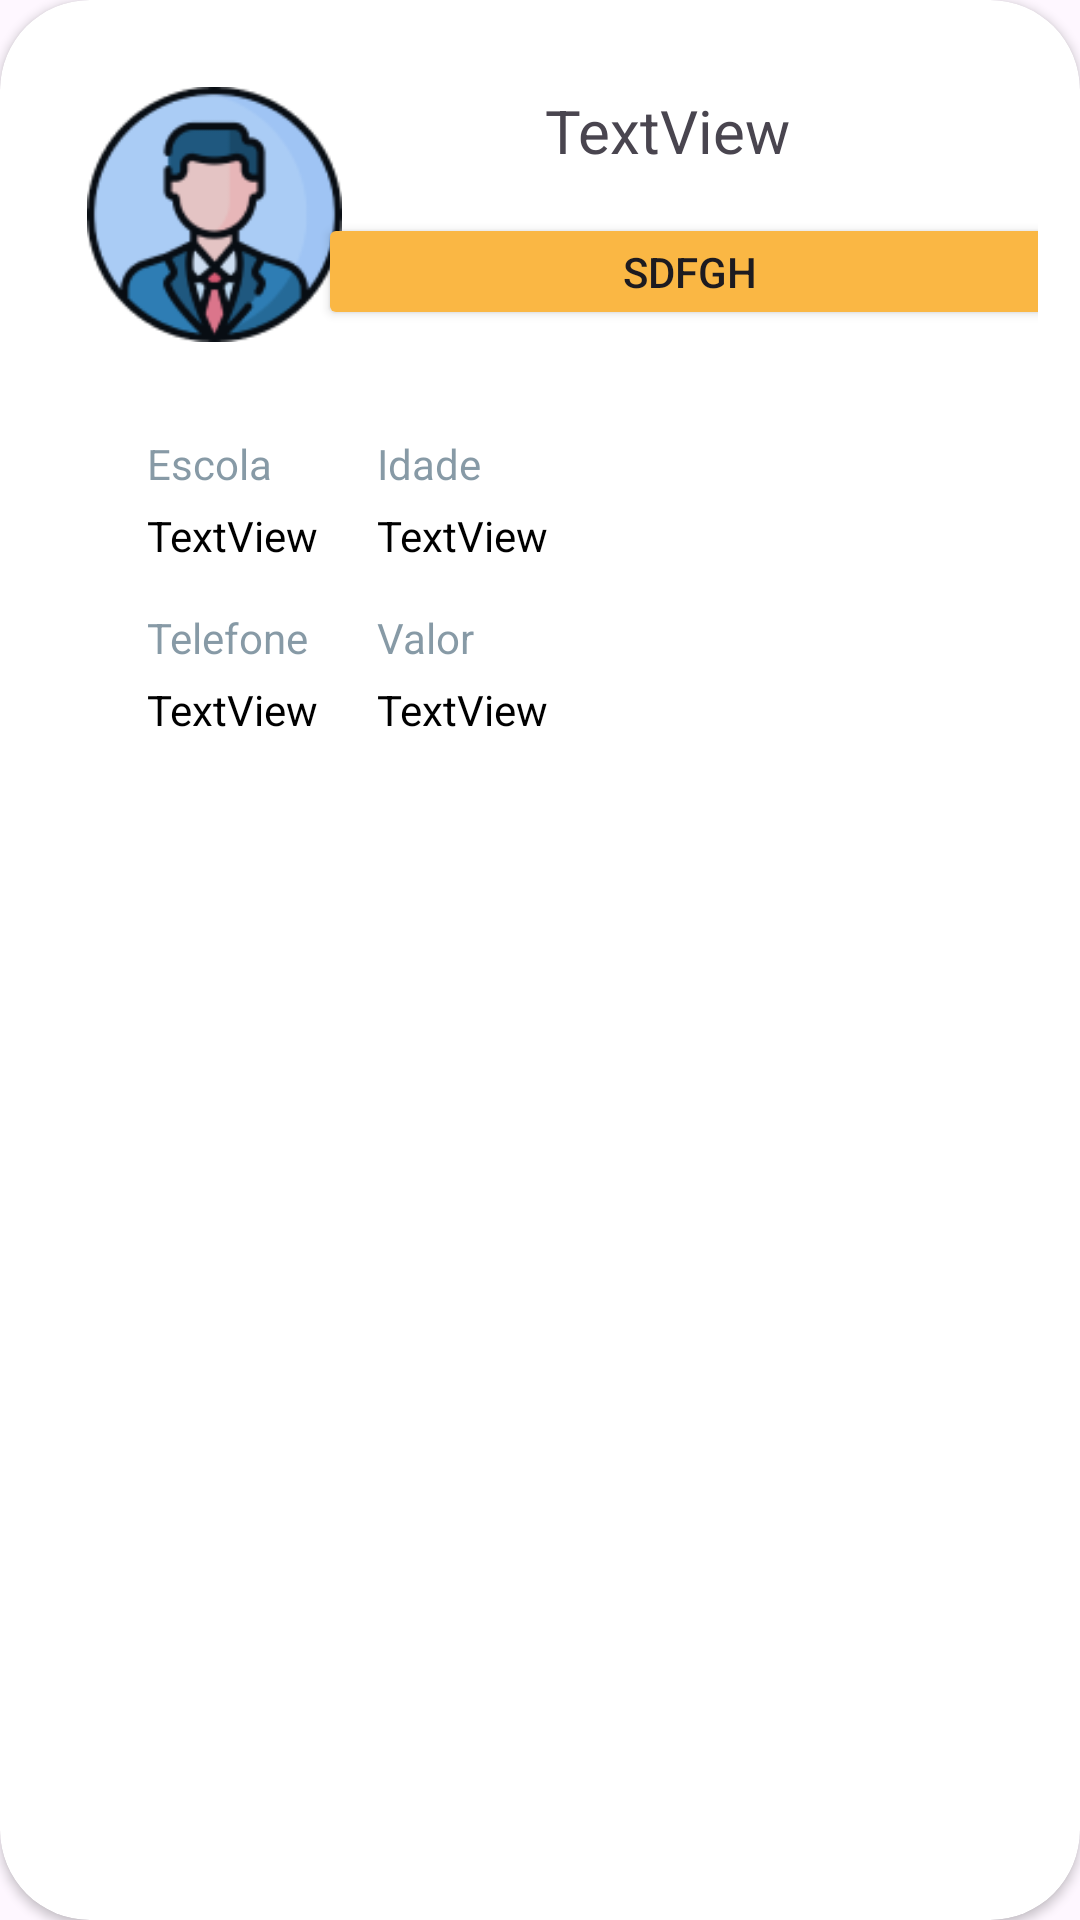

Produce the Android XML layout that renders to this screen, including the resource entries it uses.
<!-- AndroidManifest.xml: application theme Theme.ConnectVans -->
<!-- res/layout/lista_motorista.xml -->
<?xml version="1.0" encoding="utf-8"?>
<androidx.cardview.widget.CardView xmlns:android="http://schemas.android.com/apk/res/android"
    xmlns:app="http://schemas.android.com/apk/res-auto"
    xmlns:tools="http://schemas.android.com/tools"
    android:layout_width="match_parent"
    android:layout_height="match_parent"
    android:layout_margin="5dp"
    android:layout_marginTop="10dp"
    app:cardCornerRadius="30dp">

    <androidx.constraintlayout.widget.ConstraintLayout
        android:layout_width="match_parent"
        android:layout_height="wrap_content"
        android:layout_margin="14dp">

        <ImageView
            android:id="@+id/foto"
            android:layout_width="85dp"
            android:layout_height="85dp"
            android:layout_marginStart="15dp"
            android:layout_marginTop="15dp"
            app:layout_constraintStart_toStartOf="parent"
            app:layout_constraintTop_toTopOf="parent"
            app:srcCompat="@drawable/fotofihlo" />

        <TextView
            android:id="@+id/nome"
            android:layout_width="0dp"
            android:layout_height="wrap_content"
            android:layout_marginTop="16dp"
            android:layout_marginEnd="15dp"
            android:gravity="center"
            android:text="TextView"
            android:textSize="20sp"
            app:layout_constraintEnd_toEndOf="parent"
            app:layout_constraintHorizontal_bias="0.0"
            app:layout_constraintStart_toEndOf="@+id/foto"
            app:layout_constraintTop_toTopOf="parent" />

        <Button
            android:id="@+id/button3"
            android:layout_width="248dp"
            android:layout_height="39dp"
            android:layout_marginStart="11dp"
            android:layout_marginTop="10dp"
            android:layout_marginEnd="11dp"
            android:backgroundTint="#FAB744"
            android:gravity="center_horizontal|center_vertical"
            android:text="sdfgh"
            app:layout_constraintBottom_toBottomOf="@+id/foto"
            app:layout_constraintEnd_toEndOf="parent"
            app:layout_constraintStart_toEndOf="@+id/foto"
            app:layout_constraintTop_toBottomOf="@+id/nome" />

        <TextView
            android:id="@+id/textView20"
            android:layout_width="wrap_content"
            android:layout_height="wrap_content"
            android:layout_marginStart="20dp"
            android:layout_marginTop="31dp"
            android:text="Escola"
            android:textColor="#8A21445B"
            app:layout_constraintStart_toStartOf="@+id/foto"
            app:layout_constraintTop_toBottomOf="@+id/foto" />

        <TextView
            android:id="@+id/escola"
            android:layout_width="wrap_content"
            android:layout_height="wrap_content"
            android:layout_marginTop="5dp"
            android:text="TextView"
            android:textColor="#000000"
            app:layout_constraintStart_toStartOf="@+id/textView20"
            app:layout_constraintTop_toBottomOf="@+id/textView20" />

        <TextView
            android:id="@+id/textView24"
            android:layout_width="wrap_content"
            android:layout_height="wrap_content"
            android:layout_marginTop="15dp"
            android:text="Telefone"
            android:textColor="#8A21445B"
            app:layout_constraintStart_toStartOf="@+id/escola"
            app:layout_constraintTop_toBottomOf="@+id/escola" />

        <TextView
            android:id="@+id/textView26"
            android:layout_width="wrap_content"
            android:layout_height="wrap_content"
            android:layout_marginTop="5dp"
            android:text="TextView"
            android:textColor="#000000"
            app:layout_constraintStart_toStartOf="@+id/textView24"
            app:layout_constraintTop_toBottomOf="@+id/textView24" />

        <TextView
            android:id="@+id/textView28"
            android:layout_width="wrap_content"
            android:layout_height="wrap_content"
            android:layout_marginStart="35dp"
            android:text="Idade"
            android:textColor="#8A21445B"
            app:layout_constraintBottom_toBottomOf="@+id/textView20"
            app:layout_constraintStart_toEndOf="@+id/textView20"
            app:layout_constraintTop_toTopOf="@+id/textView20" />

        <TextView
            android:id="@+id/idade"
            android:layout_width="wrap_content"
            android:layout_height="wrap_content"
            android:layout_marginTop="5dp"
            android:text="TextView"
            android:textColor="#000000"
            app:layout_constraintStart_toStartOf="@+id/textView28"
            app:layout_constraintTop_toBottomOf="@+id/textView28" />

        <TextView
            android:id="@+id/textView30"
            android:layout_width="wrap_content"
            android:layout_height="wrap_content"
            android:text="Valor"
            android:textColor="#8A21445B"
            app:layout_constraintBottom_toBottomOf="@+id/textView24"
            app:layout_constraintStart_toStartOf="@+id/textView28"
            app:layout_constraintTop_toTopOf="@+id/textView24" />

        <TextView
            android:id="@+id/valor"
            android:layout_width="wrap_content"
            android:layout_height="wrap_content"
            android:layout_marginTop="5dp"
            android:text="TextView"
            android:textColor="#000000"
            app:layout_constraintStart_toStartOf="@+id/textView30"
            app:layout_constraintTop_toBottomOf="@+id/textView30" />


    </androidx.constraintlayout.widget.ConstraintLayout>

</androidx.cardview.widget.CardView>
<!-- resources referenced by this layout -->
<resources>
  <!-- drawable fotofihlo: png bitmap (drawable, 10479 bytes) -->
  <style name="Theme.ConnectVans" parent="Base.Theme.ConnectVans" />
  <style name="Base.Theme.ConnectVans" parent="Theme.Material3.Light.NoActionBar">
          
          
      </style>
</resources>
